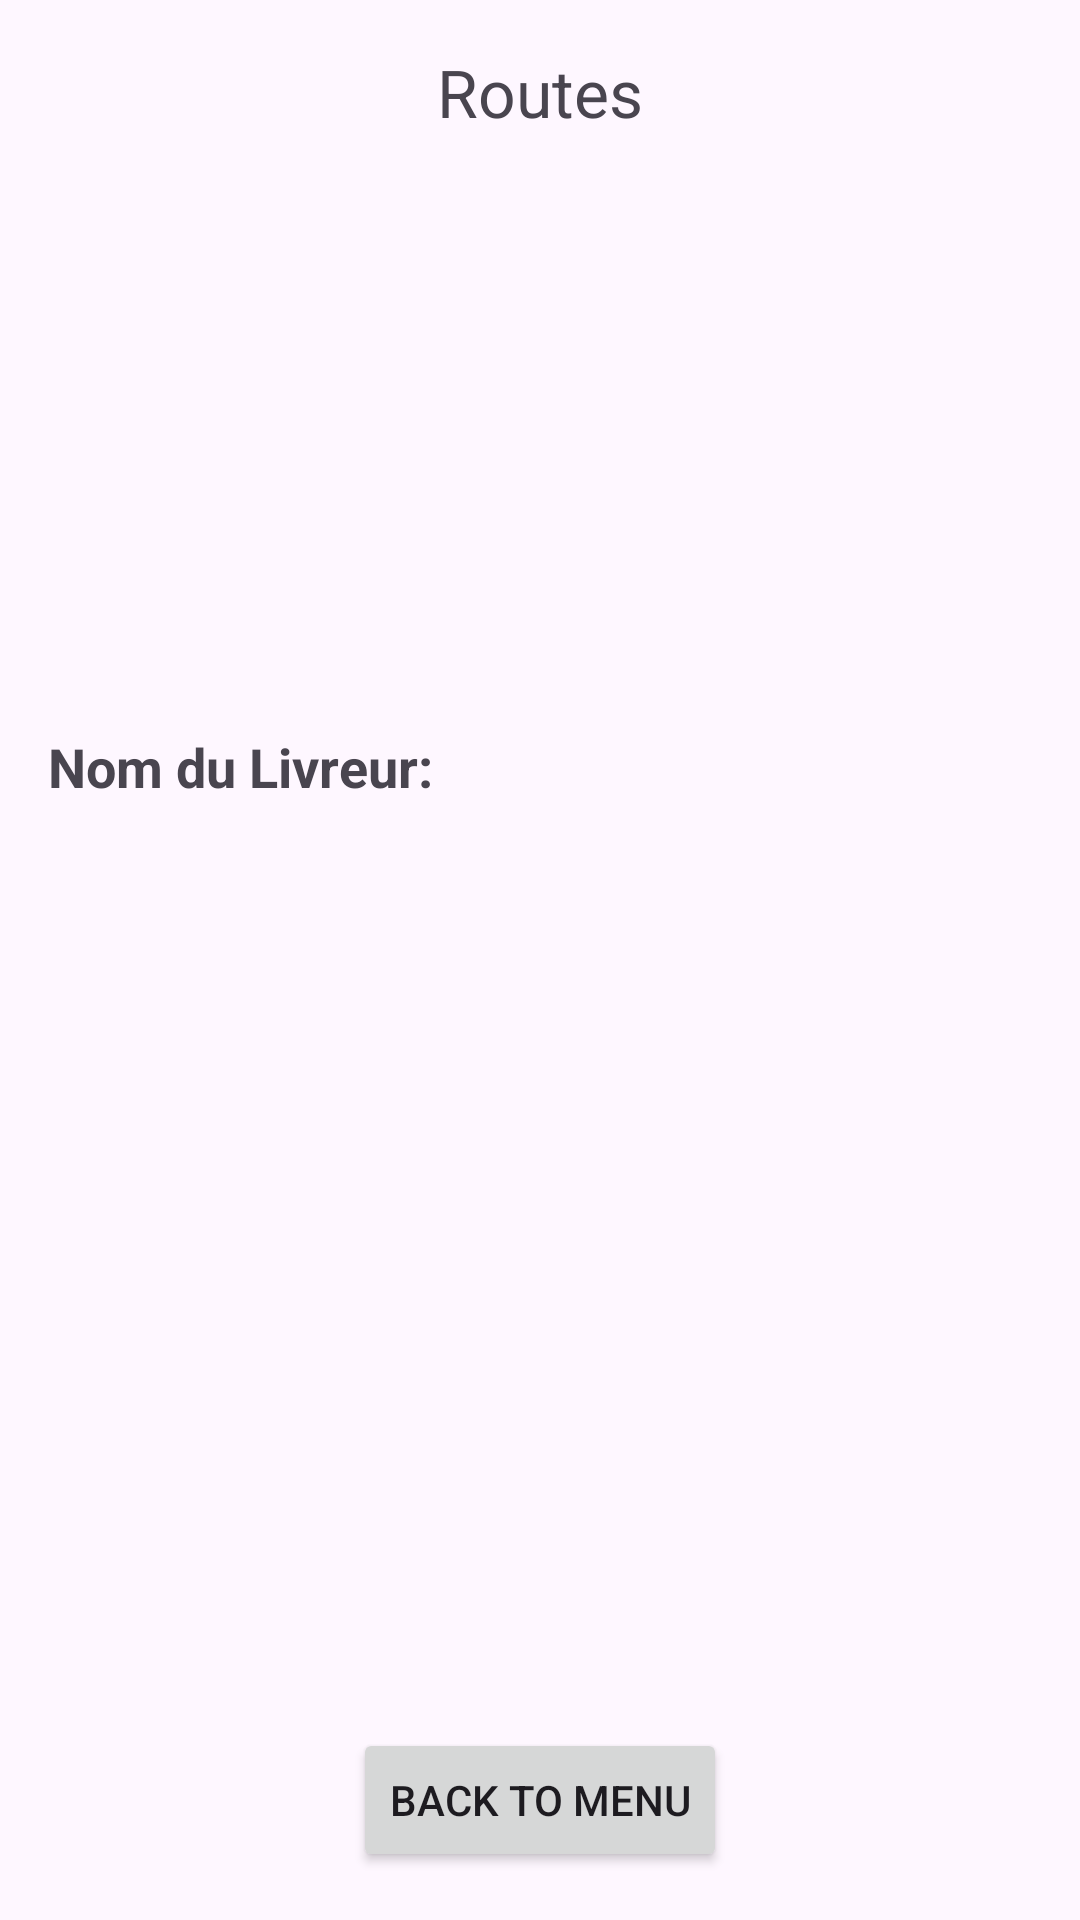

This screen was rendered from an Android layout file. Write that file and the resources it references.
<!-- AndroidManifest.xml: application theme Theme.SessionProjet -->
<!-- res/layout/activity_route.xml -->
<?xml version="1.0" encoding="utf-8"?>
<LinearLayout
    xmlns:android="http://schemas.android.com/apk/res/android"
    xmlns:tools="http://schemas.android.com/tools"
    android:layout_width="match_parent"
    android:layout_height="match_parent"
    android:orientation="vertical"
    tools:context=".RouteActivity">

    <TextView
        android:id="@+id/textViewTitle"
        android:layout_width="match_parent"
        android:layout_height="wrap_content"
        android:text="Routes"
        android:textSize="22sp"
        android:gravity="center"
        android:padding="16dp" />

    <ListView
        android:id="@+id/listViewRoutes"
        android:layout_width="match_parent"
        android:layout_height="0dp"
        android:layout_weight="1"
        android:divider="@android:color/darker_gray"
        android:dividerHeight="1dp" />

    <LinearLayout
        android:id="@+id/layoutRouteDetails"
        android:layout_width="match_parent"
        android:layout_height="0dp"
        android:layout_weight="2"
        android:orientation="vertical"
        android:padding="16dp">

        <TextView
            android:id="@+id/textViewLivreur"
            android:layout_width="match_parent"
            android:layout_height="wrap_content"
            android:text="Nom du Livreur:"
            android:textSize="18sp"
            android:textStyle="bold"/>

        <ListView
            android:id="@+id/listViewAddresses"
            android:layout_width="match_parent"
            android:layout_height="0dp"
            android:layout_weight="1"
            android:divider="@android:color/darker_gray"
            android:dividerHeight="1dp"/>

    </LinearLayout>

    <Button
        android:id="@+id/btnBack"
        android:layout_width="wrap_content"
        android:layout_height="wrap_content"
        android:text="Back to Menu"
        android:layout_gravity="center"
        android:layout_margin="16dp" />

</LinearLayout>
<!-- resources referenced by this layout -->
<resources>
  <style name="Theme.SessionProjet" parent="Base.Theme.SessionProjet" />
  <style name="Base.Theme.SessionProjet" parent="Theme.Material3.DayNight.NoActionBar">
          
          
      </style>
</resources>
